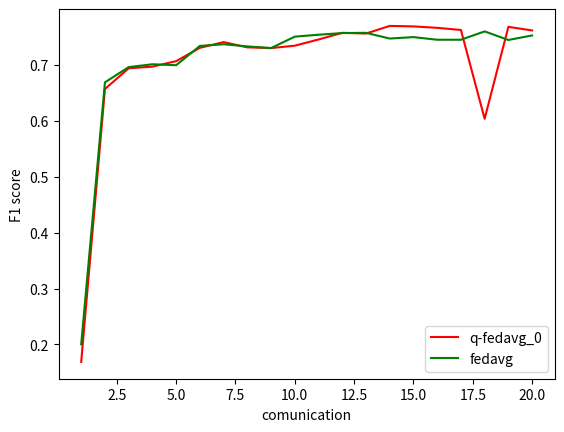
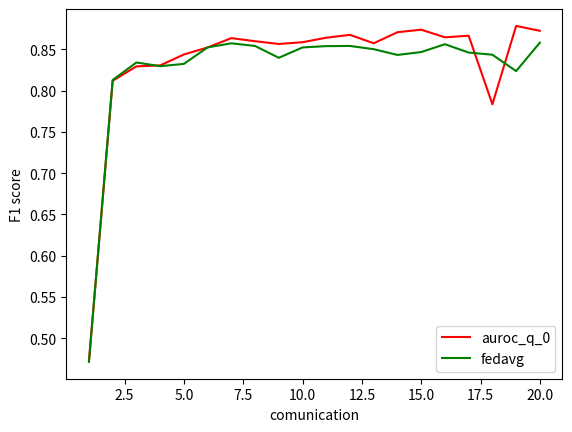
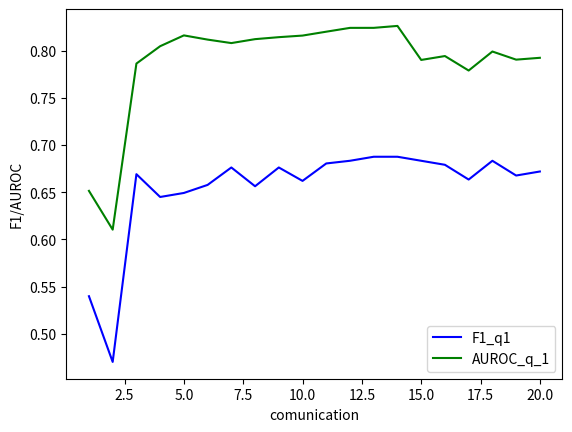

Source code (Python) for these figures, in order:
import matplotlib.pyplot as plt
import numpy as np


f1_score_q0 = [0.16872603 ,0.65700895 ,0.69407755 ,0.69706005 ,0.7068598 ,0.73072 ,0.7409459 ,0.7315722 ,0.730294 , 0.73455477 ,
               0.74563265 ,0.75756294 ,0.7562846 ,0.76991904 ,0.7690669 ,0.7665104 ,0.76267576 ,0.60374945 ,0.76821476 ,0.7618236]
f1_score_fedavg = [0.20025565, 0.66893905, 0.69620794, 0.7013208, 0.69961655, 0.73412865, 0.7371112, 0.73327655,0.730294 , 0.75074565,
                   0.75415426, 0.75713676, 0.75756294, 0.747337, 0.7498935, 0.74520665,0.74520665, 0.7601193, 0.74478066, 0.752876]

auroc_score_q0 = [0.4723231 ,0.812041 ,0.82942885 ,0.83061427 ,0.8438611 ,0.85232407 ,0.86369103 ,0.8599138 ,0.8565796 ,0.8587117 ,
                  0.8641929 ,0.867605 ,0.85744876 ,0.8708392 ,0.8739114 ,0.8646572 ,0.86660385 ,0.78350633 ,0.8784652 ,0.87254316 ]
auroc_score_fedavg = [0.47124478,0.8129606,0.83414173,0.8296842,0.83243775,0.85245794,0.8573732,0.85416794,0.8398215,0.85239047,
                      0.85398036,0.8541854,0.8502745,0.84329385,0.8467997,0.8563009,0.8461588,0.8435621,0.823694,0.8581743]

f1_score_q1 = [0.53977275, 0.47017047, 0.66903406, 0.6448864, 0.64914775, 0.65767044, 0.6761364, 0.65625, 0.6761364, 0.6619318, 
               0.68039775, 0.6832386, 0.6875, 0.6875, 0.6832386, 0.67897725, 0.66335225, 0.6832386, 0.6676136, 0.671875 ]
auroc_score_q1 = [0.65136796, 0.6102907, 0.78619856, 0.8045974, 0.81604964, 0.8115975, 0.80790615, 0.81207204, 0.8141725, 0.81585383, 
                  0.81997496, 0.8240168, 0.82403636, 0.8260825, 0.7900481, 0.79417306, 0.77882504, 0.79897195, 0.79036665, 0.7923074, ]
x = range(1, 21)






# first figure is a plot of both F1 scores from q=0 and normal fedavg
fig_F1_q_0 = plt.figure(1)

F1_q = plt.plot(x, f1_score_q0, 'r', label = 'q-fedavg_0')
F1fedavg = plt.plot(x, f1_score_fedavg, 'g', label = 'fedavg')
plt.xlabel('comunication')
plt.ylabel('F1 score')
plt.legend()


# Second plot is of both AUROC scores from q=0 and normal fedavg
fig_AUROC_q_0 = plt.figure(2)
AUROC_q = plt.plot(x, auroc_score_q0, 'r', label = 'auroc_q_0')
AUROC_fedavg = plt.plot(x, auroc_score_fedavg, 'g', label = 'fedavg')
plt.xlabel('comunication')
plt.ylabel('F1 score')
plt.legend()


# third plot is of F1 and AUROC from q=1 L = 1
fig_q_1 = plt.figure(3)
F1_q_1 = plt.plot(x, f1_score_q1, 'b', label = 'F1_q1')
AUROC_q_1 = plt.plot(x, auroc_score_q1, 'g', label = 'AUROC_q_1')
plt.xlabel('comunication')
plt.ylabel('F1/AUROC')
plt.legend()
plt.show()


communication_time_vec3 = [22.761, 24.143, 24.168,  23.66, 26.937] # in ms
communication_time_vec30 = [147.749, 143.415, 143.455, 143.209, 140.5] #in ms
communication_time_vec100 = [405.293, 405.197, 413.049, 421.13, 419.391] #in ms
communication_time_vec200 = [822.286, 831.467, 813.454, 833.117, 822.709] #in ms
communication_time_vec300 = [1205.19, 1204.32, 1199.02, 1210.4, 1205.77] #in ms
communication_time_vec400 = [1597.89, 1590.72, 1603.01, 1594.63, 1625.38] #in ms


total_nr_bytes_x_vec_len = [3,30, 100, 200, 300, 400]
total_nr_bytes_y_ = [63063, 27991753, 96676355, 193346459, 290016600, 386686704]